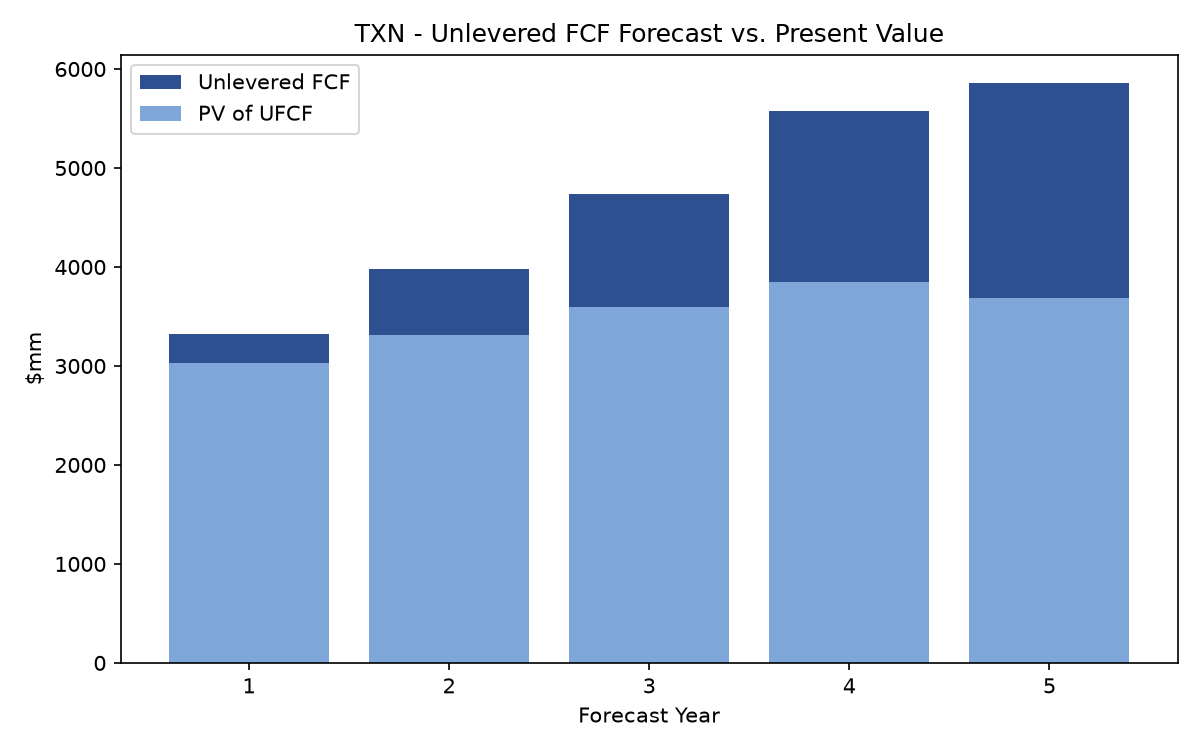

Source data for this figure (header and first rows):
Year, Revenue_mm, EBIT_mm, NOPAT_mm, D&A_mm, Capex_mm, DeltaNWC_mm, UFCF_mm, DiscountFactor, PV_UFCF_mm
1, 16640, 5824, 4659, 1331, 2496, 166.4, 3328, 0.91, 3034
2, 17472, 6290, 5032, 1398, 2271, 174.7, 3984, 0.83, 3312
3, 18520, 6853, 5482, 1667, 2222, 185.2, 4741, 0.76, 3594
4, 19632, 7460, 5968, 1767, 1963, 196.3, 5575, 0.69, 3853
5, 20613, 7833, 6266, 1855, 2061, 206.1, 5854, 0.63, 3689
